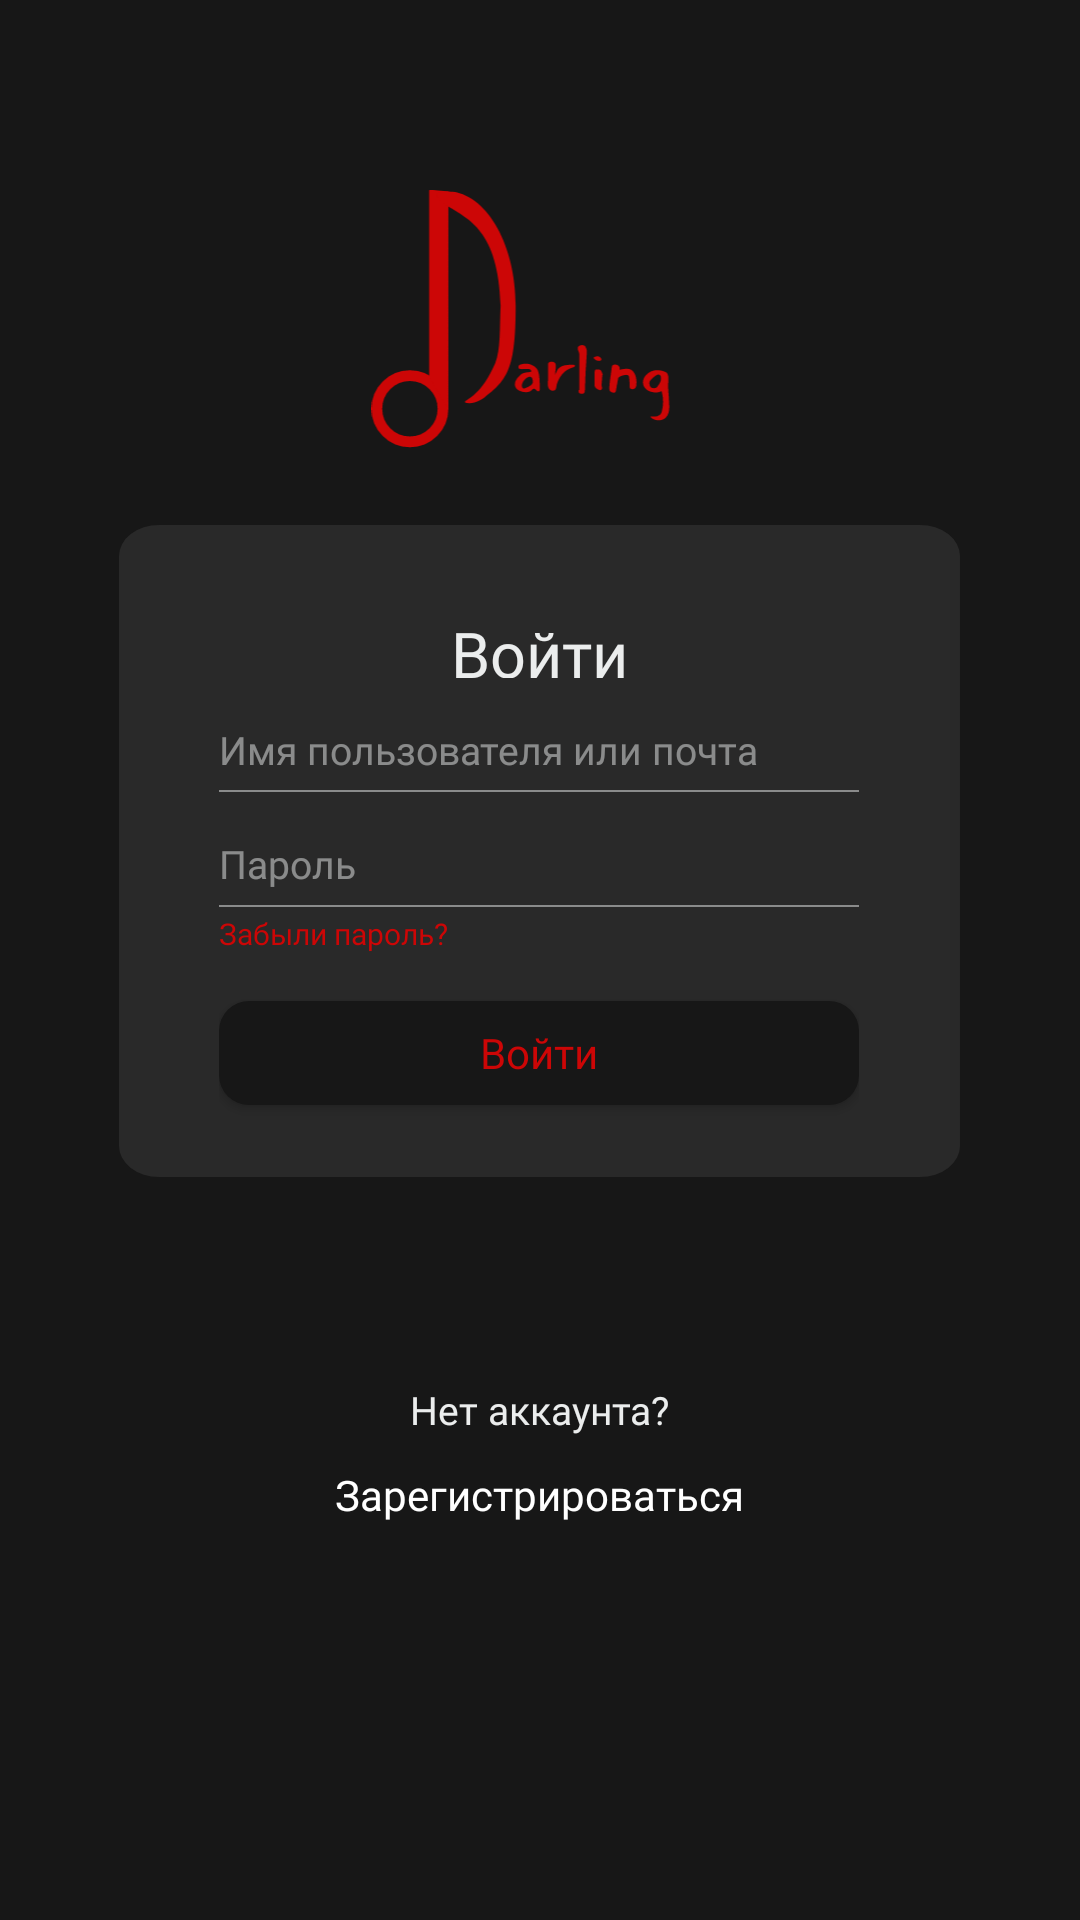

Android layout source for this screen:
<!-- AndroidManifest.xml: application theme Theme.Darling -->
<!-- res/layout/fragment_login.xml -->
<?xml version="1.0" encoding="utf-8"?>
<LinearLayout xmlns:android="http://schemas.android.com/apk/res/android"
    android:layout_width="match_parent"
    android:layout_height="match_parent"
    android:orientation="vertical"
    android:background="@color/black_main"
    android:weightSum="1238">
    <LinearLayout
        android:layout_width="match_parent"
        android:layout_height="0dp"
        android:layout_weight="123">
    </LinearLayout>
    <LinearLayout
        android:layout_width="match_parent"
        android:layout_height="0dp"
        android:layout_weight="166.5"
        android:orientation="horizontal">
        <LinearLayout
            android:layout_width="0dp"
            android:layout_height="match_parent"
            android:layout_weight="187">
        </LinearLayout>
        <ImageView
            android:layout_width="0dp"
            android:layout_height="match_parent"
            android:layout_weight="217"
            android:src="@drawable/darling">
        </ImageView>
        <LinearLayout
            android:layout_width="0dp"
            android:layout_height="match_parent"
            android:layout_weight="187">
        </LinearLayout>
    </LinearLayout>
    <LinearLayout
        android:layout_width="match_parent"
        android:layout_height="0dp"
        android:layout_weight="50">
    </LinearLayout>
    <LinearLayout
        android:layout_width="match_parent"
        android:layout_height="0dp"
        android:layout_weight="420"
        android:orientation="horizontal">
        <LinearLayout
            android:layout_width="0dp"
            android:layout_height="match_parent"
            android:layout_weight="65.5">
        </LinearLayout>
        <LinearLayout
            android:layout_width="0dp"
            android:layout_height="match_parent"
            android:layout_weight="460"
            android:orientation="horizontal"
            android:background="@drawable/login_sup_background">
            <LinearLayout
                android:layout_width="0dp"
                android:layout_height="match_parent"
                android:layout_weight="50">
            </LinearLayout>
            <LinearLayout
                android:layout_width="0dp"
                android:layout_height="match_parent"
                android:layout_weight="320"
                android:orientation="vertical">
                <LinearLayout
                    android:layout_width="match_parent"
                    android:layout_height="0dp"
                    android:layout_weight="55">
                </LinearLayout>
                <LinearLayout
                    android:layout_width="match_parent"
                    android:layout_height="0dp"
                    android:layout_weight="43"
                    android:orientation="horizontal">
                    <LinearLayout
                        android:layout_width="0dp"
                        android:layout_height="match_parent"
                        android:layout_weight="20">
                    </LinearLayout>
                    <TextView
                        android:layout_width="0dp"
                        android:layout_height="match_parent"
                        android:layout_weight="280"
                        android:text="@string/login"
                        android:gravity="center"
                        android:textSize="21sp"
                        android:textColor="@color/white_font"
                        android:fontFamily="@font/montserrat_semibold">
                    </TextView>
                    <LinearLayout
                        android:layout_width="0dp"
                        android:layout_height="match_parent"
                        android:layout_weight="20">
                    </LinearLayout>
                </LinearLayout>
                <LinearLayout
                    android:layout_width="match_parent"
                    android:layout_height="0dp"
                    android:layout_weight="20">
                </LinearLayout>
                <LinearLayout
                    android:layout_width="match_parent"
                    android:layout_height="0dp"
                    android:layout_weight="53"
                    android:orientation="vertical">
                    <EditText
                        android:id="@+id/et_uname"
                        android:layout_width="match_parent"
                        android:layout_height="0dp"
                        android:layout_weight="53"
                        android:hint="@string/usernameoremail"
                        android:textColorHint="@color/hint_font"
                        android:textSize="13sp"
                        android:fontFamily="@font/montserrat_regular"
                        android:maxLines="1"
                        android:inputType="text"
                        android:background="@android:color/transparent">
                    </EditText>
                    <LinearLayout
                        android:layout_width="match_parent"
                        android:layout_height="0dp"
                        android:layout_weight="1"
                        android:background="@color/hint_font">
                    </LinearLayout>
                </LinearLayout>
                <LinearLayout
                    android:layout_width="match_parent"
                    android:layout_height="0dp"
                    android:layout_weight="20">
                </LinearLayout>
                <LinearLayout
                    android:layout_width="match_parent"
                    android:layout_height="0dp"
                    android:layout_weight="53"
                    android:orientation="vertical">
                    <EditText
                        android:id="@+id/et_password"
                        android:layout_width="match_parent"
                        android:layout_height="0dp"
                        android:layout_weight="53"
                        android:hint="@string/password"
                        android:textSize="13sp"
                        android:textColorHint="@color/hint_font"
                        android:fontFamily="@font/montserrat_regular"
                        android:maxLines="1"
                        android:inputType="textPassword"
                        android:background="@android:color/transparent">
                    </EditText>
                    <LinearLayout
                        android:layout_width="match_parent"
                        android:layout_height="0dp"
                        android:layout_weight="1"
                        android:background="@color/hint_font">
                    </LinearLayout>
                </LinearLayout>
                <LinearLayout
                    android:layout_width="match_parent"
                    android:layout_height="0dp"
                    android:layout_weight="30"
                    android:orientation="horizontal">
                    <Button
                        android:id="@+id/btn_forgotpass"
                        android:layout_width="0dp"
                        android:layout_height="match_parent"
                        android:layout_weight="170"
                        android:text="@string/forgotpassword"
                        android:textColor="@color/red"
                        android:textSize="10sp"
                        android:textAllCaps="false"
                        android:gravity="bottom|left"
                        android:fontFamily="@font/montserrat_regular"
                        android:background="@android:color/transparent">
                    </Button>
                    <LinearLayout
                        android:layout_width="0dp"
                        android:layout_height="match_parent"
                        android:layout_weight="150">
                    </LinearLayout>
                </LinearLayout>
                <LinearLayout
                    android:layout_width="match_parent"
                    android:layout_height="0dp"
                    android:layout_weight="30">
                </LinearLayout>
                <Button
                    android:id="@+id/btn_login"
                    android:layout_width="match_parent"
                    android:layout_height="0dp"
                    android:layout_weight="65"
                    android:text="@string/login"
                    android:textColor="@color/red"
                    android:textAllCaps="false"
                    android:fontFamily="@font/montserrat_semibold"
                    android:background="@drawable/button_black">
                </Button>
                <LinearLayout
                    android:layout_width="match_parent"
                    android:layout_height="0dp"
                    android:layout_weight="45">
                </LinearLayout>
            </LinearLayout>
            <LinearLayout
                android:layout_width="0dp"
                android:layout_height="match_parent"
                android:layout_weight="50">
            </LinearLayout>
        </LinearLayout>
        <LinearLayout
            android:layout_width="0dp"
            android:layout_height="match_parent"
            android:layout_weight="65.5">
        </LinearLayout>
    </LinearLayout>
    <LinearLayout
        android:layout_width="match_parent"
        android:layout_height="0dp"
        android:layout_weight="128">
    </LinearLayout>
    <LinearLayout
        android:layout_width="match_parent"
        android:layout_height="0dp"
        android:layout_weight="110"
        android:orientation="horizontal">
        <LinearLayout
            android:layout_width="0dp"
            android:layout_height="match_parent"
            android:layout_weight="115.5">
        </LinearLayout>
        <LinearLayout
            android:layout_width="0dp"
            android:layout_height="match_parent"
            android:layout_weight="360"
            android:orientation="vertical">
            <TextView
                android:layout_width="match_parent"
                android:layout_height="0dp"
                android:layout_weight="45"
                android:text="@string/noaccount"
                android:textColor="@color/white_font"
                android:fontFamily="@font/montserrat_regular"
                android:textSize="13sp"
                android:gravity="center">
            </TextView>
            <Button
                android:id="@+id/btn_signup"
                android:layout_width="match_parent"
                android:layout_height="0dp"
                android:layout_weight="65"
                android:text="@string/signup"
                android:textAllCaps="false"
                android:fontFamily="@font/montserrat_semibold"
                android:background="@drawable/button_red">
            </Button>
        </LinearLayout>
        <LinearLayout
            android:layout_width="0dp"
            android:layout_height="match_parent"
            android:layout_weight="115.5">
        </LinearLayout>
    </LinearLayout>
    <LinearLayout
        android:layout_width="match_parent"
        android:layout_height="0dp"
        android:layout_weight="253.5">
    </LinearLayout>
</LinearLayout>
<!-- resources referenced by this layout -->
<resources>
  <color name="black_main">#171717</color>
  <color name="hint_font">#80EBEDED</color>
  <color name="red">#cc0606</color>
  <color name="white_font">#ebeded</color>
  <!-- drawable button_black (drawable) -->
  <?xml version="1.0" encoding="utf-8"?>
  <shape xmlns:android="http://schemas.android.com/apk/res/android"
      android:shape="rectangle">
      <solid android:color="#171717"/>
      <corners android:radius="10dp"/>
  </shape>
  <!-- drawable darling: vector/xml drawable (drawable, 9033 chars, omitted) -->
  <!-- drawable login_sup_background (drawable) -->
  <vector xmlns:android="http://schemas.android.com/apk/res/android"
      android:width="420dp"
      android:height="420dp"
      android:viewportWidth="420"
      android:viewportHeight="420">
    <path
        android:pathData="M20,0L400,0A20,20 0,0 1,420 20L420,400A20,20 0,0 1,400 420L20,420A20,20 0,0 1,0 400L0,20A20,20 0,0 1,20 0z"
        android:fillColor="#292929"/>
  </vector>
  <string name="forgotpassword">Забыли пароль?</string>
  <string name="login">Войти</string>
  <string name="noaccount">Нет аккаунта?</string>
  <string name="password">Пароль</string>
  <string name="signup">Зарегистрироваться</string>
  <string name="usernameoremail">Имя пользователя или почта</string>
  <style name="Theme.Darling" parent="Theme.AppCompat.NoActionBar">
      </style>
</resources>
